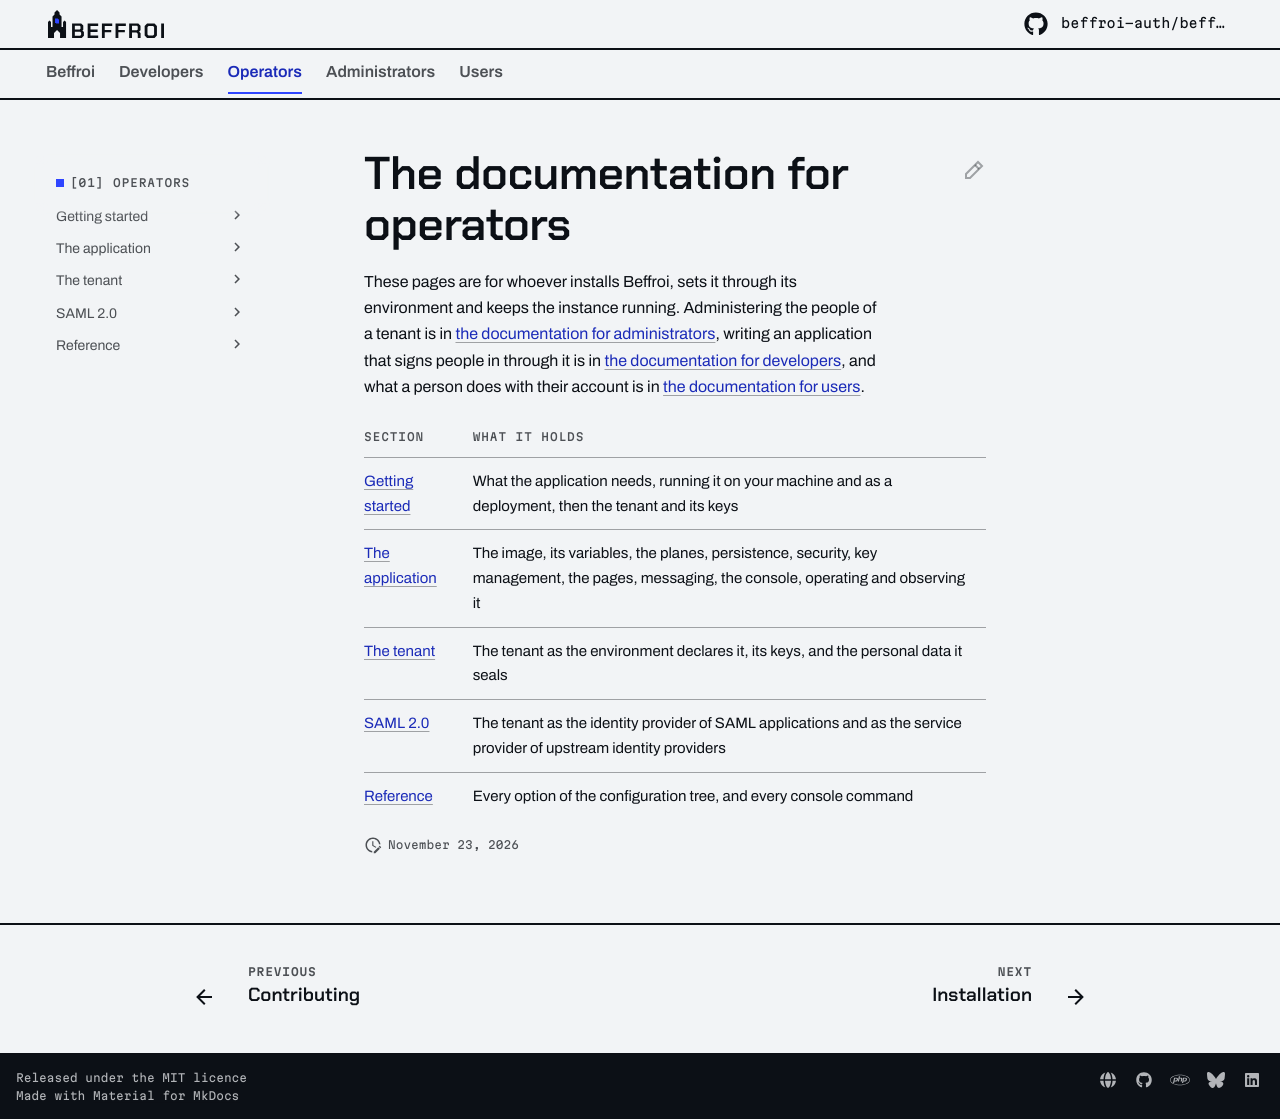

repository: beffroi-auth/docs · page: 0.1/operators/index.html · generator: mkdocs

---
title: The documentation for operators
description: For whoever installs Beffroi, sets it through its environment and keeps the instance running, with the tenants, keys and SAML partners it declares.
---

# The documentation for operators

These pages are for whoever installs Beffroi, sets it through its environment and keeps the instance
running. Administering the people of a tenant is in [the documentation for administrators](../administrators/index.md),
writing an application that signs people in through it is in [the documentation for developers](../developers/index.md),
and what a person does with their account is in [the documentation for users](../users/index.md).

| Section | What it holds |
|---|---|
| [Getting started](getting-started/installation.md) | What the application needs, running it on your machine and as a deployment, then the tenant and its keys |
| [The application](application/index.md) | The image, its variables, the planes, persistence, security, key management, the pages, messaging, the console, operating and observing it |
| [The tenant](tenant/tenants.md) | The tenant as the environment declares it, its keys, and the personal data it seals |
| [SAML 2.0](saml/index.md) | The tenant as the identity provider of SAML applications and as the service provider of upstream identity providers |
| [Reference](reference/configuration.md) | Every option of the configuration tree, and every console command |
